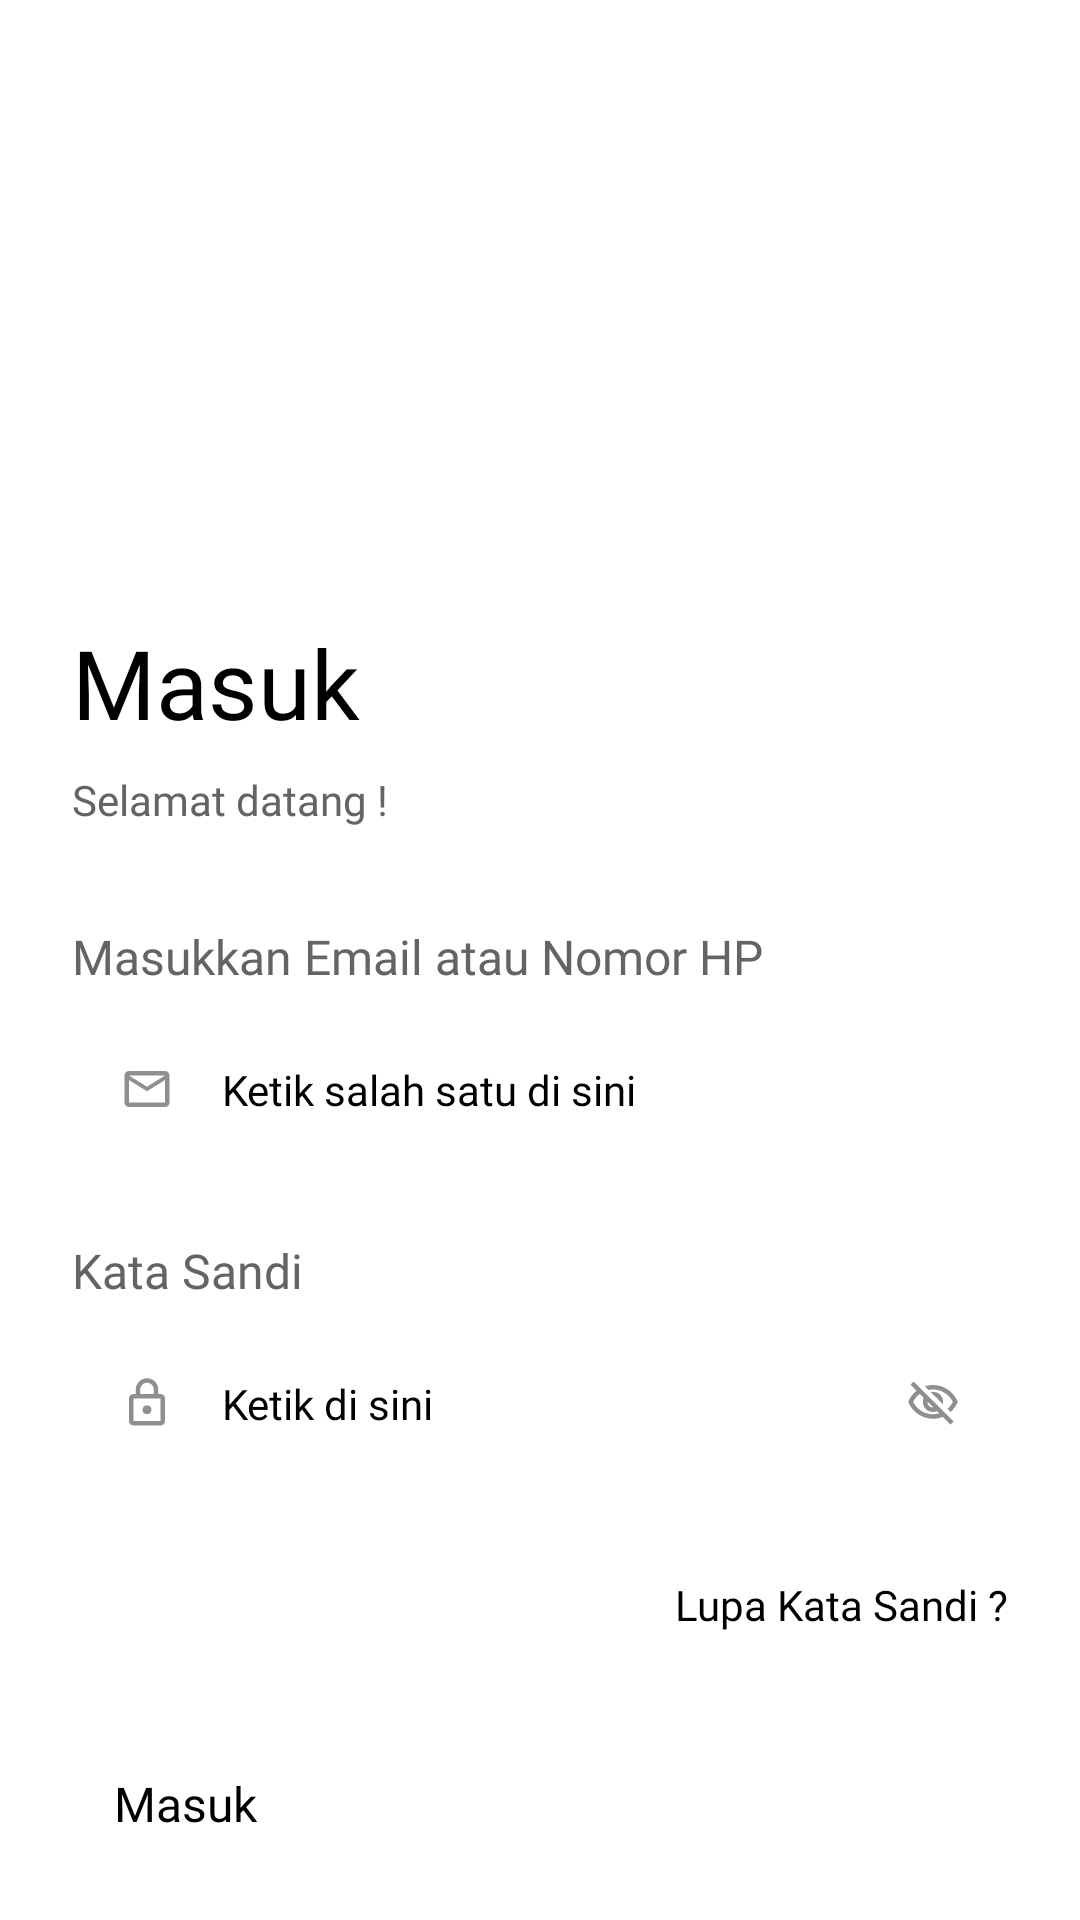

Here is an Android app screen rendered from its layout file. Give the layout XML and the strings, colors and styles it references.
<!-- AndroidManifest.xml: application theme Theme.Projek -->
<!-- res/layout/constraint_layout.xml -->
<?xml version="1.0" encoding="utf-8"?>
<LinearLayout xmlns:android="http://schemas.android.com/apk/res/android"
    xmlns:app="http://schemas.android.com/apk/res-auto"
    xmlns:tools="http://schemas.android.com/tools"
    android:layout_width="match_parent"
    android:layout_height="match_parent"
    android:orientation="vertical"
    android:paddingHorizontal="24dp">

    <ImageView
        android:id="@+id/imageView6"
        android:layout_width="311dp"
        android:layout_height="132dp"
        app:srcCompat="@drawable/foto6"
        android:layout_gravity="center"
        android:layout_marginTop="36dp"/>
    <TextView
        android:layout_width="wrap_content"
        android:layout_height="wrap_content"
        android:textColor="@color/black"
        android:textSize="32sp"
        android:text="Masuk"
        android:fontFamily="@font/poppins_semibold"
        android:layout_marginTop="38dp"/>
    <TextView
        android:layout_width="wrap_content"
        android:layout_height="wrap_content"
        android:textColor="@color/greyPrimary"
        android:textSize="14sp"
        android:text="Selamat datang !"
        android:fontFamily="@font/poppins"
        android:layout_marginTop="8dp"/>
    <TextView
        android:layout_width="wrap_content"
        android:layout_height="wrap_content"
        android:textColor="@color/greyPrimary"
        android:textSize="16dp"
        android:text="Masukkan Email atau Nomor HP"
        android:fontFamily="@font/poppins"
        android:layout_marginTop="32dp"/>
    <EditText
        android:layout_width="match_parent"
        android:layout_height="wrap_content"
        android:hint="Ketik salah satu di sini"
        android:layout_marginTop="8dp"
        android:drawableStart="@drawable/outline_email_24"
        style="@style/edit_text_style" />
    <TextView
        android:layout_width="wrap_content"
        android:layout_height="wrap_content"
        android:textColor="@color/greyPrimary"
        android:textSize="16sp"
        android:text="Kata Sandi"
        android:fontFamily="@font/poppins"
        android:layout_marginTop="24dp"/>
    <EditText
        android:layout_width="match_parent"
        android:layout_height="wrap_content"
        android:hint="Ketik di sini"
        style="@style/edit_text_style"
        android:layout_marginTop="8dp"
        android:drawableEnd="@drawable/outline_visibility_off_24"
        android:drawableStart="@drawable/outline_lock_24"/>
    <TextView
        android:layout_width="match_parent"
        android:layout_height="wrap_content"
        android:text="Lupa Kata Sandi ?"
        android:fontFamily="@font/poppins"
        android:textSize="14sp"
        android:textColor="@color/black"
        android:layout_marginTop="32dp"
        android:textAlignment="viewEnd"/>
    <Button
        android:layout_width="match_parent"
        android:layout_height="wrap_content"
        android:text="Masuk"
        android:backgroundTint="@color/greySecondary"
        android:layout_marginTop="32dp"
        android:padding="14dp"
        android:textSize="16sp"
        android:fontFamily="@font/poppins"/>
    <TextView
        android:layout_width="wrap_content"
        android:layout_height="wrap_content"
        android:text="atau masuk dengan"
        android:textSize="14sp"
        android:fontFamily="@font/poppins"
        android:textColor="@color/greySecondary"
        android:layout_marginTop="24dp"
        android:layout_gravity="center"/>
    <Button
        android:layout_width="match_parent"
        android:layout_height="wrap_content"
        android:text="Masuk"
        android:backgroundTint="@color/greySecondary"
        android:layout_marginTop="32dp"
        android:padding="14dp"
        android:textSize="16sp"
        android:fontFamily="@font/poppins"/>


</LinearLayout>
<!-- resources referenced by this layout -->
<resources>
  <color name="black">#FF000000</color>
  <color name="greyPrimary">#646464</color>
  <color name="greySecondary">#696969</color>
  <!-- drawable foto6: png bitmap (drawable, 17723 bytes) -->
  <!-- drawable outline_email_24 (drawable) -->
  <vector android:height="18dp" android:tint="#8F8F8F"
      android:viewportHeight="24" android:viewportWidth="24"
      android:width="18dp" xmlns:android="http://schemas.android.com/apk/res/android">
      <path android:fillColor="@android:color/white" android:pathData="M22,6c0,-1.1 -0.9,-2 -2,-2L4,4c-1.1,0 -2,0.9 -2,2v12c0,1.1 0.9,2 2,2h16c1.1,0 2,-0.9 2,-2L22,6zM20,6l-8,5 -8,-5h16zM20,18L4,18L4,8l8,5 8,-5v10z"/>
  </vector>
  <!-- drawable outline_lock_24 (drawable) -->
  <vector android:height="18dp" android:tint="#8F8F8F"
      android:viewportHeight="24" android:viewportWidth="24"
      android:width="18dp" xmlns:android="http://schemas.android.com/apk/res/android">
      <path android:fillColor="@android:color/white" android:pathData="M18,8h-1L17,6c0,-2.76 -2.24,-5 -5,-5S7,3.24 7,6v2L6,8c-1.1,0 -2,0.9 -2,2v10c0,1.1 0.9,2 2,2h12c1.1,0 2,-0.9 2,-2L20,10c0,-1.1 -0.9,-2 -2,-2zM9,6c0,-1.66 1.34,-3 3,-3s3,1.34 3,3v2L9,8L9,6zM18,20L6,20L6,10h12v10zM12,17c1.1,0 2,-0.9 2,-2s-0.9,-2 -2,-2 -2,0.9 -2,2 0.9,2 2,2z"/>
  </vector>
  <!-- drawable outline_visibility_off_24 (drawable) -->
  <vector android:height="18dp" android:tint="#8F8F8F"
      android:viewportHeight="24" android:viewportWidth="24"
      android:width="18dp" xmlns:android="http://schemas.android.com/apk/res/android">
      <path android:fillColor="@android:color/white" android:pathData="M12,6c3.79,0 7.17,2.13 8.82,5.5 -0.59,1.22 -1.42,2.27 -2.41,3.12l1.41,1.41c1.39,-1.23 2.49,-2.77 3.18,-4.53C21.27,7.11 17,4 12,4c-1.27,0 -2.49,0.2 -3.64,0.57l1.65,1.65C10.66,6.09 11.32,6 12,6zM10.93,7.14L13,9.21c0.57,0.25 1.03,0.71 1.28,1.28l2.07,2.07c0.08,-0.34 0.14,-0.7 0.14,-1.07C16.5,9.01 14.48,7 12,7c-0.37,0 -0.72,0.05 -1.07,0.14zM2.01,3.87l2.68,2.68C3.06,7.83 1.77,9.53 1,11.5 2.73,15.89 7,19 12,19c1.52,0 2.98,-0.29 4.32,-0.82l3.42,3.42 1.41,-1.41L3.42,2.45 2.01,3.87zM9.51,11.37l2.61,2.61c-0.04,0.01 -0.08,0.02 -0.12,0.02 -1.38,0 -2.5,-1.12 -2.5,-2.5 0,-0.05 0.01,-0.08 0.01,-0.13zM6.11,7.97l1.75,1.75c-0.23,0.55 -0.36,1.15 -0.36,1.78 0,2.48 2.02,4.5 4.5,4.5 0.63,0 1.23,-0.13 1.77,-0.36l0.98,0.98c-0.88,0.24 -1.8,0.38 -2.75,0.38 -3.79,0 -7.17,-2.13 -8.82,-5.5 0.7,-1.43 1.72,-2.61 2.93,-3.53z"/>
  </vector>
  <style name="edit_text_style">
          <item name="android:fontFamily">@font/poppins</item>
          <item name="android:textSize">14sp</item>
          <item name="android:padding">16dp</item>
          <item name="android:drawablePadding">16dp</item>
          <item name="android:background">@drawable/bg_edittext</item>
      </style>
</resources>
